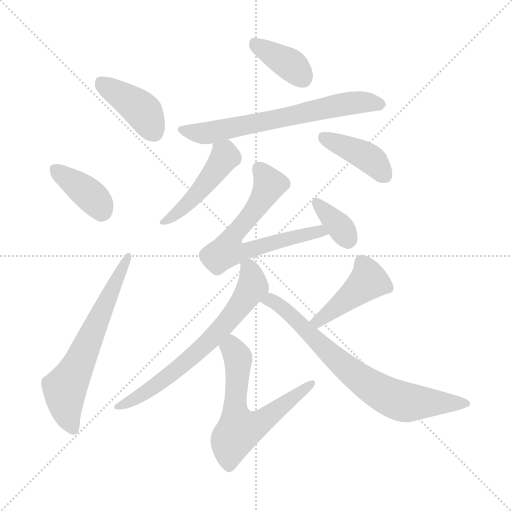
t = 0.00 s
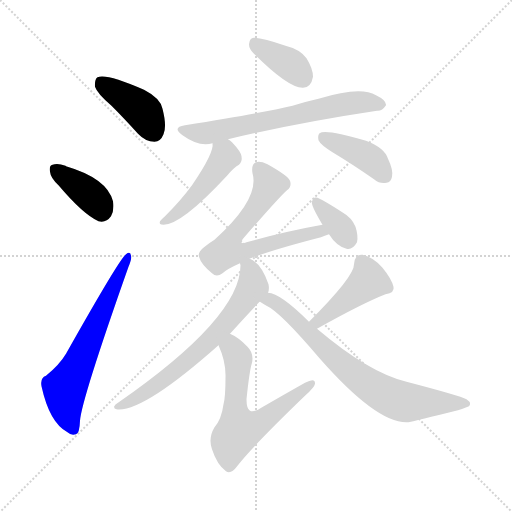
t = 1.75 s
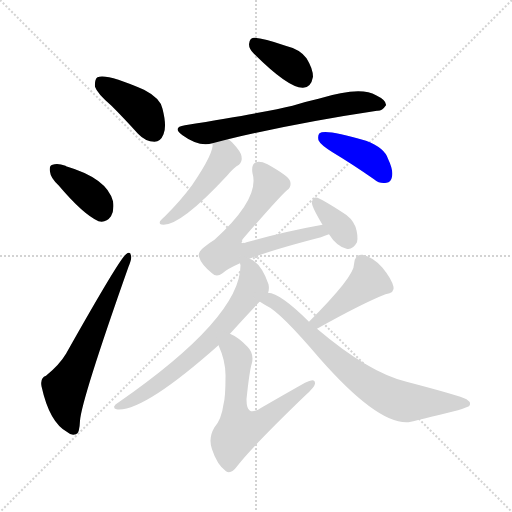
t = 3.51 s
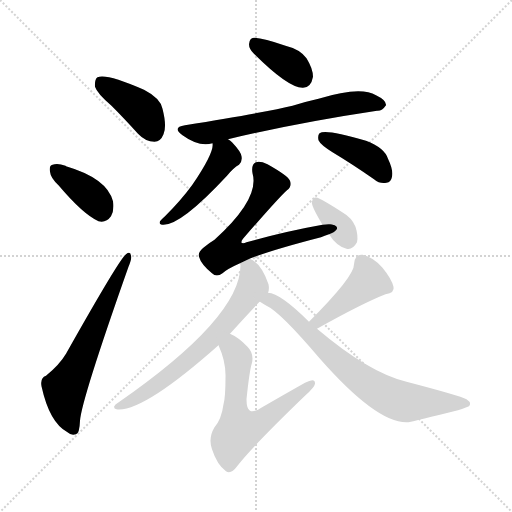
t = 5.26 s
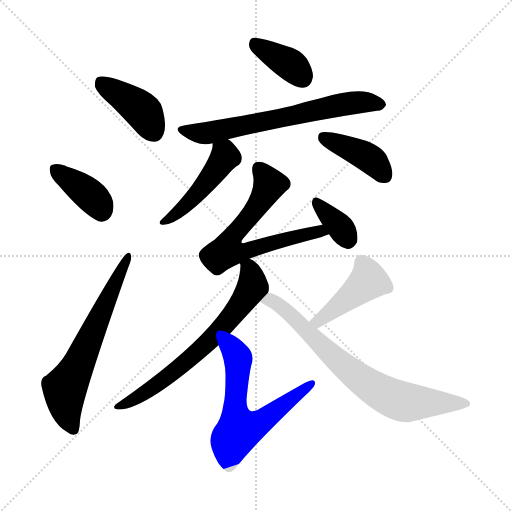
t = 7.02 s
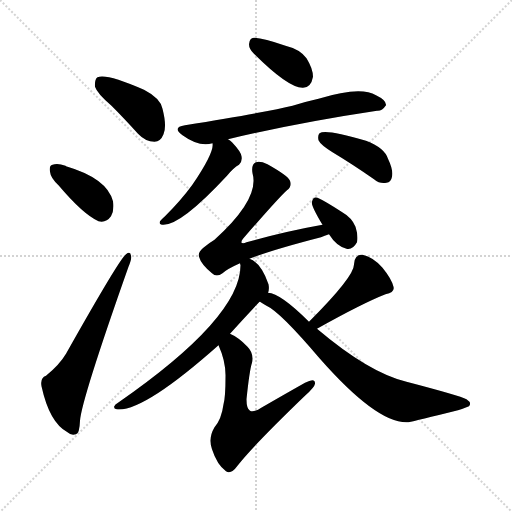
t = 8.77 s

The animated SVG that drew these frames (rendered in a browser with its animation timeline set to each time). Animation: 13 CSS @keyframes rules; one cycle of 8.77 s.

<svg version="1.1" viewBox="0 0 1024 1024" xmlns="http://www.w3.org/2000/svg">
  <g stroke="lightgray" stroke-dasharray="1,1" stroke-width="1" transform="scale(4, 4)">
    <line x1="0" y1="0" x2="256" y2="256"></line>
    <line x1="256" y1="0" x2="0" y2="256"></line>
    <line x1="128" y1="0" x2="128" y2="256"></line>
    <line x1="0" y1="128" x2="256" y2="128"></line>
  </g>
<g transform="scale(1, -1) translate(0, -900)">
   <style type="text/css">
    @keyframes keyframes0 {
      from {
       stroke: blue;
       stroke-dashoffset: 407;
       stroke-width: 128;
       }
       57% {
       animation-timing-function: step-end;
       stroke: blue;
       stroke-dashoffset: 0;
       stroke-width: 128;
       }
       to {
       stroke: black;
       stroke-width: 1024;
       }
       }
       #make-me-a-hanzi-animation-0 {
         animation: keyframes0 0.581217s both;
         animation-delay: 0.000000s;
         animation-timing-function: linear;
       }
    @keyframes keyframes1 {
      from {
       stroke: blue;
       stroke-dashoffset: 380;
       stroke-width: 128;
       }
       55% {
       animation-timing-function: step-end;
       stroke: blue;
       stroke-dashoffset: 0;
       stroke-width: 128;
       }
       to {
       stroke: black;
       stroke-width: 1024;
       }
       }
       #make-me-a-hanzi-animation-1 {
         animation: keyframes1 0.559245s both;
         animation-delay: 0.581217s;
         animation-timing-function: linear;
       }
    @keyframes keyframes2 {
      from {
       stroke: blue;
       stroke-dashoffset: 632;
       stroke-width: 128;
       }
       67% {
       animation-timing-function: step-end;
       stroke: blue;
       stroke-dashoffset: 0;
       stroke-width: 128;
       }
       to {
       stroke: black;
       stroke-width: 1024;
       }
       }
       #make-me-a-hanzi-animation-2 {
         animation: keyframes2 0.764323s both;
         animation-delay: 1.140462s;
         animation-timing-function: linear;
       }
    @keyframes keyframes3 {
      from {
       stroke: blue;
       stroke-dashoffset: 375;
       stroke-width: 128;
       }
       55% {
       animation-timing-function: step-end;
       stroke: blue;
       stroke-dashoffset: 0;
       stroke-width: 128;
       }
       to {
       stroke: black;
       stroke-width: 1024;
       }
       }
       #make-me-a-hanzi-animation-3 {
         animation: keyframes3 0.555176s both;
         animation-delay: 1.904785s;
         animation-timing-function: linear;
       }
    @keyframes keyframes4 {
      from {
       stroke: blue;
       stroke-dashoffset: 660;
       stroke-width: 128;
       }
       68% {
       animation-timing-function: step-end;
       stroke: blue;
       stroke-dashoffset: 0;
       stroke-width: 128;
       }
       to {
       stroke: black;
       stroke-width: 1024;
       }
       }
       #make-me-a-hanzi-animation-4 {
         animation: keyframes4 0.787109s both;
         animation-delay: 2.459961s;
         animation-timing-function: linear;
       }
    @keyframes keyframes5 {
      from {
       stroke: blue;
       stroke-dashoffset: 408;
       stroke-width: 128;
       }
       57% {
       animation-timing-function: step-end;
       stroke: blue;
       stroke-dashoffset: 0;
       stroke-width: 128;
       }
       to {
       stroke: black;
       stroke-width: 1024;
       }
       }
       #make-me-a-hanzi-animation-5 {
         animation: keyframes5 0.582031s both;
         animation-delay: 3.247070s;
         animation-timing-function: linear;
       }
    @keyframes keyframes6 {
      from {
       stroke: blue;
       stroke-dashoffset: 463;
       stroke-width: 128;
       }
       60% {
       animation-timing-function: step-end;
       stroke: blue;
       stroke-dashoffset: 0;
       stroke-width: 128;
       }
       to {
       stroke: black;
       stroke-width: 1024;
       }
       }
       #make-me-a-hanzi-animation-6 {
         animation: keyframes6 0.626790s both;
         animation-delay: 3.829102s;
         animation-timing-function: linear;
       }
    @keyframes keyframes7 {
      from {
       stroke: blue;
       stroke-dashoffset: 659;
       stroke-width: 128;
       }
       68% {
       animation-timing-function: step-end;
       stroke: blue;
       stroke-dashoffset: 0;
       stroke-width: 128;
       }
       to {
       stroke: black;
       stroke-width: 1024;
       }
       }
       #make-me-a-hanzi-animation-7 {
         animation: keyframes7 0.786296s both;
         animation-delay: 4.455892s;
         animation-timing-function: linear;
       }
    @keyframes keyframes8 {
      from {
       stroke: blue;
       stroke-dashoffset: 352;
       stroke-width: 128;
       }
       53% {
       animation-timing-function: step-end;
       stroke: blue;
       stroke-dashoffset: 0;
       stroke-width: 128;
       }
       to {
       stroke: black;
       stroke-width: 1024;
       }
       }
       #make-me-a-hanzi-animation-8 {
         animation: keyframes8 0.536458s both;
         animation-delay: 5.242188s;
         animation-timing-function: linear;
       }
    @keyframes keyframes9 {
      from {
       stroke: blue;
       stroke-dashoffset: 674;
       stroke-width: 128;
       }
       69% {
       animation-timing-function: step-end;
       stroke: blue;
       stroke-dashoffset: 0;
       stroke-width: 128;
       }
       to {
       stroke: black;
       stroke-width: 1024;
       }
       }
       #make-me-a-hanzi-animation-9 {
         animation: keyframes9 0.798503s both;
         animation-delay: 5.778646s;
         animation-timing-function: linear;
       }
    @keyframes keyframes10 {
      from {
       stroke: blue;
       stroke-dashoffset: 615;
       stroke-width: 128;
       }
       67% {
       animation-timing-function: step-end;
       stroke: blue;
       stroke-dashoffset: 0;
       stroke-width: 128;
       }
       to {
       stroke: black;
       stroke-width: 1024;
       }
       }
       #make-me-a-hanzi-animation-10 {
         animation: keyframes10 0.750488s both;
         animation-delay: 6.577148s;
         animation-timing-function: linear;
       }
    @keyframes keyframes11 {
      from {
       stroke: blue;
       stroke-dashoffset: 431;
       stroke-width: 128;
       }
       58% {
       animation-timing-function: step-end;
       stroke: blue;
       stroke-dashoffset: 0;
       stroke-width: 128;
       }
       to {
       stroke: black;
       stroke-width: 1024;
       }
       }
       #make-me-a-hanzi-animation-11 {
         animation: keyframes11 0.600749s both;
         animation-delay: 7.327637s;
         animation-timing-function: linear;
       }
    @keyframes keyframes12 {
      from {
       stroke: blue;
       stroke-dashoffset: 728;
       stroke-width: 128;
       }
       70% {
       animation-timing-function: step-end;
       stroke: blue;
       stroke-dashoffset: 0;
       stroke-width: 128;
       }
       to {
       stroke: black;
       stroke-width: 1024;
       }
       }
       #make-me-a-hanzi-animation-12 {
         animation: keyframes12 0.842448s both;
         animation-delay: 7.928385s;
         animation-timing-function: linear;
       }
</style>
<path d="M 223.0 688.5 Q 248.0 663.5 276.0 632.5 Q 291.0 616.5 309.0 616.5 Q 321.0 616.5 327.0 631.5 Q 334.0 647.5 325.0 682.5 Q 321.0 703.5 288.0 720.5 Q 213.0 753.5 195.0 745.5 Q 189.0 741.5 190.0 726.5 Q 194.0 713.5 223.0 688.5 Z" fill="lightgray"></path> 
<path d="M 117.0 529.5 Q 166.0 471.5 197.0 457.5 Q 212.0 453.5 222.0 467.5 Q 229.0 480.5 226.0 497.5 Q 214.0 543.5 132.0 567.5 L 131.0 568.5 Q 115.0 574.5 105.0 570.5 Q 98.0 569.5 100.0 556.5 Q 101.0 544.5 117.0 529.5 Z" fill="lightgray"></path> 
<path d="M 92.0 148.5 Q 80.0 144.5 83.0 127.5 Q 99.0 54.5 135.0 35.5 Q 142.0 28.5 152.0 31.5 Q 159.0 32.5 160.0 58.5 Q 163.0 100.5 257.0 366.5 Q 264.0 382.5 262.0 388.5 Q 261.0 398.5 252.0 391.5 Q 239.0 382.5 132.0 192.5 Q 119.0 170.5 92.0 148.5 Z" fill="lightgray"></path> 
<path d="M 507.0 793.5 Q 577.0 723.5 606.0 724.5 Q 622.0 724.5 626.0 746.5 Q 626.0 762.5 613.0 783.5 Q 600.0 801.5 571.0 808.5 Q 528.0 823.5 509.0 824.5 Q 499.0 825.5 498.0 811.5 Q 498.0 802.5 507.0 793.5 Z" fill="lightgray"></path> 
<path d="M 456.0 621.5 Q 594.0 654.5 754.0 678.5 Q 764.0 677.5 772.0 689.5 Q 773.0 699.5 752.0 709.5 Q 721.0 728.5 637.0 702.5 Q 610.0 696.5 585.0 688.5 Q 537.0 676.5 370.0 649.5 Q 343.0 645.5 365.0 629.5 Q 398.0 605.5 425.0 613.5 L 456.0 621.5 Z" fill="lightgray"></path> 
<path d="M 665.0 595.5 Q 705.0 571.5 748.0 541.5 Q 760.0 531.5 773.0 534.5 Q 782.0 535.5 784.0 546.5 Q 787.0 559.5 776.0 582.5 Q 769.0 604.5 732.0 618.5 Q 651.0 642.5 639.0 633.5 Q 635.0 629.5 637.0 619.5 Q 641.0 610.5 665.0 595.5 Z" fill="lightgray"></path> 
<path d="M 425.0 613.5 Q 429.0 595.5 384.0 529.5 Q 362.0 499.5 330.0 467.5 Q 323.0 461.5 320.0 457.5 Q 317.0 450.5 327.0 450.5 Q 363.0 450.5 454.0 548.5 Q 467.0 564.5 478.0 570.5 Q 485.0 577.5 483.0 587.5 Q 482.0 596.5 464.0 615.5 Q 460.0 619.5 456.0 621.5 C 431.0 638.5 425.0 642.5 425.0 613.5 Z" fill="lightgray"></path> 
<path d="M 499.0 382.5 Q 545.0 400.5 642.0 425.5 Q 649.0 428.5 658.0 431.5 C 686.0 441.5 675.0 455.5 645.0 450.5 Q 572.0 437.5 493.0 415.5 Q 486.0 412.5 483.0 414.5 Q 482.0 417.5 486.0 422.5 Q 559.0 506.5 574.0 519.5 Q 584.0 526.5 580.0 538.5 Q 576.0 548.5 535.0 571.5 Q 520.0 578.5 512.0 575.5 Q 502.0 571.5 505.0 553.5 Q 520.0 502.5 429.0 420.5 Q 419.0 414.5 408.0 405.5 Q 395.0 395.5 398.0 386.5 Q 402.0 371.5 424.0 353.5 Q 433.0 344.5 445.0 353.5 Q 455.0 362.5 480.0 373.5 L 499.0 382.5 Z" fill="lightgray"></path> 
<path d="M 658.0 431.5 Q 673.0 407.5 693.0 402.5 Q 705.0 399.5 714.0 415.5 Q 717.0 427.5 711.0 446.5 Q 704.0 464.5 683.0 476.5 Q 649.0 498.5 635.0 504.5 Q 626.0 507.5 624.0 496.5 Q 621.0 490.5 645.0 450.5 L 658.0 431.5 Z" fill="lightgray"></path> 
<path d="M 536.0 314.5 Q 539.0 321.5 537.0 331.5 Q 522.0 374.5 499.0 382.5 C 479.0 393.5 479.0 393.5 480.0 373.5 Q 480.0 372.5 481.0 369.5 Q 481.0 264.5 236.0 94.5 Q 230.0 91.5 228.0 86.5 Q 228.0 82.5 233.0 81.5 Q 285.0 74.5 437.0 209.5 L 460.0 232.5 Q 488.0 263.5 519.0 296.5 L 536.0 314.5 Z" fill="lightgray"></path> 
<path d="M 437.0 209.5 Q 452.0 176.5 451.0 145.5 Q 451.0 105.5 447.0 91.5 Q 443.0 61.5 429.0 45.5 Q 416.0 23.5 424.0 1.5 Q 434.0 -29.5 452.0 -42.5 Q 462.0 -49.5 475.0 -31.5 Q 506.0 8.5 611.0 109.5 Q 629.0 125.5 630.0 132.5 Q 631.0 145.5 610.0 134.5 Q 571.0 112.5 526.0 86.5 Q 508.0 74.5 500.0 78.5 Q 493.0 82.5 493.0 101.5 Q 499.0 159.5 504.0 174.5 Q 508.0 193.5 495.0 206.5 Q 477.0 225.5 460.0 232.5 C 433.0 246.5 426.0 237.5 437.0 209.5 Z" fill="lightgray"></path> 
<path d="M 634.0 242.5 Q 725.0 293.5 771.0 311.5 Q 790.0 314.5 787.0 326.5 Q 783.0 342.5 765.0 364.5 Q 747.0 385.5 725.0 390.5 Q 709.0 391.5 708.0 371.5 Q 709.0 347.5 618.0 256.5 C 597.0 235.5 608.0 227.5 634.0 242.5 Z" fill="lightgray"></path> 
<path d="M 618.0 256.5 Q 561.0 313.5 536.0 314.5 C 507.0 322.5 493.0 311.5 519.0 296.5 L 520.0 296.5 Q 526.0 292.5 533.0 288.5 Q 560.0 276.5 639.0 183.5 Q 756.0 50.5 817.0 55.5 Q 832.0 58.5 916.0 79.5 Q 926.0 82.5 938.0 87.5 Q 944.0 94.5 933.0 101.5 Q 920.0 108.5 813.0 136.5 Q 738.0 154.5 634.0 242.5 L 618.0 256.5 Z" fill="lightgray"></path> 
      <clipPath id="make-me-a-hanzi-clip-0">
      <path d="M 223.0 688.5 Q 248.0 663.5 276.0 632.5 Q 291.0 616.5 309.0 616.5 Q 321.0 616.5 327.0 631.5 Q 334.0 647.5 325.0 682.5 Q 321.0 703.5 288.0 720.5 Q 213.0 753.5 195.0 745.5 Q 189.0 741.5 190.0 726.5 Q 194.0 713.5 223.0 688.5 Z" fill="lightgray"></path>
      </clipPath>
      <path clip-path="url(#make-me-a-hanzi-clip-0)" d="M 200.0 737.5 L 277.0 685.5 L 308.0 636.5 " fill="none" id="make-me-a-hanzi-animation-0" stroke-dasharray="279 558" stroke-linecap="round"></path>

      <clipPath id="make-me-a-hanzi-clip-1">
      <path d="M 117.0 529.5 Q 166.0 471.5 197.0 457.5 Q 212.0 453.5 222.0 467.5 Q 229.0 480.5 226.0 497.5 Q 214.0 543.5 132.0 567.5 L 131.0 568.5 Q 115.0 574.5 105.0 570.5 Q 98.0 569.5 100.0 556.5 Q 101.0 544.5 117.0 529.5 Z" fill="lightgray"></path>
      </clipPath>
      <path clip-path="url(#make-me-a-hanzi-clip-1)" d="M 112.0 560.5 L 187.0 503.5 L 203.0 478.5 " fill="none" id="make-me-a-hanzi-animation-1" stroke-dasharray="252 504" stroke-linecap="round"></path>

      <clipPath id="make-me-a-hanzi-clip-2">
      <path d="M 92.0 148.5 Q 80.0 144.5 83.0 127.5 Q 99.0 54.5 135.0 35.5 Q 142.0 28.5 152.0 31.5 Q 159.0 32.5 160.0 58.5 Q 163.0 100.5 257.0 366.5 Q 264.0 382.5 262.0 388.5 Q 261.0 398.5 252.0 391.5 Q 239.0 382.5 132.0 192.5 Q 119.0 170.5 92.0 148.5 Z" fill="lightgray"></path>
      </clipPath>
      <path clip-path="url(#make-me-a-hanzi-clip-2)" d="M 147.0 41.5 L 133.0 77.5 L 129.0 122.5 L 155.0 166.5 L 256.0 385.5 " fill="none" id="make-me-a-hanzi-animation-2" stroke-dasharray="504 1008" stroke-linecap="round"></path>

      <clipPath id="make-me-a-hanzi-clip-3">
      <path d="M 507.0 793.5 Q 577.0 723.5 606.0 724.5 Q 622.0 724.5 626.0 746.5 Q 626.0 762.5 613.0 783.5 Q 600.0 801.5 571.0 808.5 Q 528.0 823.5 509.0 824.5 Q 499.0 825.5 498.0 811.5 Q 498.0 802.5 507.0 793.5 Z" fill="lightgray"></path>
      </clipPath>
      <path clip-path="url(#make-me-a-hanzi-clip-3)" d="M 508.0 813.5 L 577.0 773.5 L 605.0 745.5 " fill="none" id="make-me-a-hanzi-animation-3" stroke-dasharray="247 494" stroke-linecap="round"></path>

      <clipPath id="make-me-a-hanzi-clip-4">
      <path d="M 456.0 621.5 Q 594.0 654.5 754.0 678.5 Q 764.0 677.5 772.0 689.5 Q 773.0 699.5 752.0 709.5 Q 721.0 728.5 637.0 702.5 Q 610.0 696.5 585.0 688.5 Q 537.0 676.5 370.0 649.5 Q 343.0 645.5 365.0 629.5 Q 398.0 605.5 425.0 613.5 L 456.0 621.5 Z" fill="lightgray"></path>
      </clipPath>
      <path clip-path="url(#make-me-a-hanzi-clip-4)" d="M 365.0 640.5 L 415.0 634.5 L 688.0 692.5 L 733.0 695.5 L 762.0 690.5 " fill="none" id="make-me-a-hanzi-animation-4" stroke-dasharray="532 1064" stroke-linecap="round"></path>

      <clipPath id="make-me-a-hanzi-clip-5">
      <path d="M 665.0 595.5 Q 705.0 571.5 748.0 541.5 Q 760.0 531.5 773.0 534.5 Q 782.0 535.5 784.0 546.5 Q 787.0 559.5 776.0 582.5 Q 769.0 604.5 732.0 618.5 Q 651.0 642.5 639.0 633.5 Q 635.0 629.5 637.0 619.5 Q 641.0 610.5 665.0 595.5 Z" fill="lightgray"></path>
      </clipPath>
      <path clip-path="url(#make-me-a-hanzi-clip-5)" d="M 645.0 625.5 L 739.0 583.5 L 771.0 546.5 " fill="none" id="make-me-a-hanzi-animation-5" stroke-dasharray="280 560" stroke-linecap="round"></path>

      <clipPath id="make-me-a-hanzi-clip-6">
      <path d="M 425.0 613.5 Q 429.0 595.5 384.0 529.5 Q 362.0 499.5 330.0 467.5 Q 323.0 461.5 320.0 457.5 Q 317.0 450.5 327.0 450.5 Q 363.0 450.5 454.0 548.5 Q 467.0 564.5 478.0 570.5 Q 485.0 577.5 483.0 587.5 Q 482.0 596.5 464.0 615.5 Q 460.0 619.5 456.0 621.5 C 431.0 638.5 425.0 642.5 425.0 613.5 Z" fill="lightgray"></path>
      </clipPath>
      <path clip-path="url(#make-me-a-hanzi-clip-6)" d="M 431.0 609.5 L 450.0 586.5 L 430.0 555.5 L 379.0 496.5 L 329.0 459.5 " fill="none" id="make-me-a-hanzi-animation-6" stroke-dasharray="335 670" stroke-linecap="round"></path>

      <clipPath id="make-me-a-hanzi-clip-7">
      <path d="M 499.0 382.5 Q 545.0 400.5 642.0 425.5 Q 649.0 428.5 658.0 431.5 C 686.0 441.5 675.0 455.5 645.0 450.5 Q 572.0 437.5 493.0 415.5 Q 486.0 412.5 483.0 414.5 Q 482.0 417.5 486.0 422.5 Q 559.0 506.5 574.0 519.5 Q 584.0 526.5 580.0 538.5 Q 576.0 548.5 535.0 571.5 Q 520.0 578.5 512.0 575.5 Q 502.0 571.5 505.0 553.5 Q 520.0 502.5 429.0 420.5 Q 419.0 414.5 408.0 405.5 Q 395.0 395.5 398.0 386.5 Q 402.0 371.5 424.0 353.5 Q 433.0 344.5 445.0 353.5 Q 455.0 362.5 480.0 373.5 L 499.0 382.5 Z" fill="lightgray"></path>
      </clipPath>
      <path clip-path="url(#make-me-a-hanzi-clip-7)" d="M 517.0 563.5 L 539.0 531.5 L 507.0 476.5 L 467.0 431.5 L 454.0 397.5 L 487.0 396.5 L 639.0 438.5 L 652.0 434.5 " fill="none" id="make-me-a-hanzi-animation-7" stroke-dasharray="531 1062" stroke-linecap="round"></path>

      <clipPath id="make-me-a-hanzi-clip-8">
      <path d="M 658.0 431.5 Q 673.0 407.5 693.0 402.5 Q 705.0 399.5 714.0 415.5 Q 717.0 427.5 711.0 446.5 Q 704.0 464.5 683.0 476.5 Q 649.0 498.5 635.0 504.5 Q 626.0 507.5 624.0 496.5 Q 621.0 490.5 645.0 450.5 L 658.0 431.5 Z" fill="lightgray"></path>
      </clipPath>
      <path clip-path="url(#make-me-a-hanzi-clip-8)" d="M 634.0 494.5 L 681.0 445.5 L 696.0 421.5 " fill="none" id="make-me-a-hanzi-animation-8" stroke-dasharray="224 448" stroke-linecap="round"></path>

      <clipPath id="make-me-a-hanzi-clip-9">
      <path d="M 536.0 314.5 Q 539.0 321.5 537.0 331.5 Q 522.0 374.5 499.0 382.5 C 479.0 393.5 479.0 393.5 480.0 373.5 Q 480.0 372.5 481.0 369.5 Q 481.0 264.5 236.0 94.5 Q 230.0 91.5 228.0 86.5 Q 228.0 82.5 233.0 81.5 Q 285.0 74.5 437.0 209.5 L 460.0 232.5 Q 488.0 263.5 519.0 296.5 L 536.0 314.5 Z" fill="lightgray"></path>
      </clipPath>
      <path clip-path="url(#make-me-a-hanzi-clip-9)" d="M 486.0 372.5 L 499.0 362.5 L 505.0 328.5 L 435.0 234.5 L 322.0 135.5 L 266.0 99.5 L 235.0 88.5 " fill="none" id="make-me-a-hanzi-animation-9" stroke-dasharray="546 1092" stroke-linecap="round"></path>

      <clipPath id="make-me-a-hanzi-clip-10">
      <path d="M 437.0 209.5 Q 452.0 176.5 451.0 145.5 Q 451.0 105.5 447.0 91.5 Q 443.0 61.5 429.0 45.5 Q 416.0 23.5 424.0 1.5 Q 434.0 -29.5 452.0 -42.5 Q 462.0 -49.5 475.0 -31.5 Q 506.0 8.5 611.0 109.5 Q 629.0 125.5 630.0 132.5 Q 631.0 145.5 610.0 134.5 Q 571.0 112.5 526.0 86.5 Q 508.0 74.5 500.0 78.5 Q 493.0 82.5 493.0 101.5 Q 499.0 159.5 504.0 174.5 Q 508.0 193.5 495.0 206.5 Q 477.0 225.5 460.0 232.5 C 433.0 246.5 426.0 237.5 437.0 209.5 Z" fill="lightgray"></path>
      </clipPath>
      <path clip-path="url(#make-me-a-hanzi-clip-10)" d="M 462.0 222.5 L 464.0 204.5 L 476.0 182.5 L 470.0 79.5 L 478.0 39.5 L 517.0 52.5 L 621.0 131.5 " fill="none" id="make-me-a-hanzi-animation-10" stroke-dasharray="487 974" stroke-linecap="round"></path>

      <clipPath id="make-me-a-hanzi-clip-11">
      <path d="M 634.0 242.5 Q 725.0 293.5 771.0 311.5 Q 790.0 314.5 787.0 326.5 Q 783.0 342.5 765.0 364.5 Q 747.0 385.5 725.0 390.5 Q 709.0 391.5 708.0 371.5 Q 709.0 347.5 618.0 256.5 C 597.0 235.5 608.0 227.5 634.0 242.5 Z" fill="lightgray"></path>
      </clipPath>
      <path clip-path="url(#make-me-a-hanzi-clip-11)" d="M 774.0 324.5 L 735.0 337.5 L 638.0 258.5 L 630.0 262.5 " fill="none" id="make-me-a-hanzi-animation-11" stroke-dasharray="303 606" stroke-linecap="round"></path>

      <clipPath id="make-me-a-hanzi-clip-12">
      <path d="M 618.0 256.5 Q 561.0 313.5 536.0 314.5 C 507.0 322.5 493.0 311.5 519.0 296.5 L 520.0 296.5 Q 526.0 292.5 533.0 288.5 Q 560.0 276.5 639.0 183.5 Q 756.0 50.5 817.0 55.5 Q 832.0 58.5 916.0 79.5 Q 926.0 82.5 938.0 87.5 Q 944.0 94.5 933.0 101.5 Q 920.0 108.5 813.0 136.5 Q 738.0 154.5 634.0 242.5 L 618.0 256.5 Z" fill="lightgray"></path>
      </clipPath>
      <path clip-path="url(#make-me-a-hanzi-clip-12)" d="M 529.0 296.5 L 543.0 298.5 L 573.0 278.5 L 663.0 188.5 L 729.0 135.5 L 780.0 105.5 L 812.0 95.5 L 929.0 92.5 " fill="none" id="make-me-a-hanzi-animation-12" stroke-dasharray="600 1200" stroke-linecap="round"></path>

</g>
</svg>
